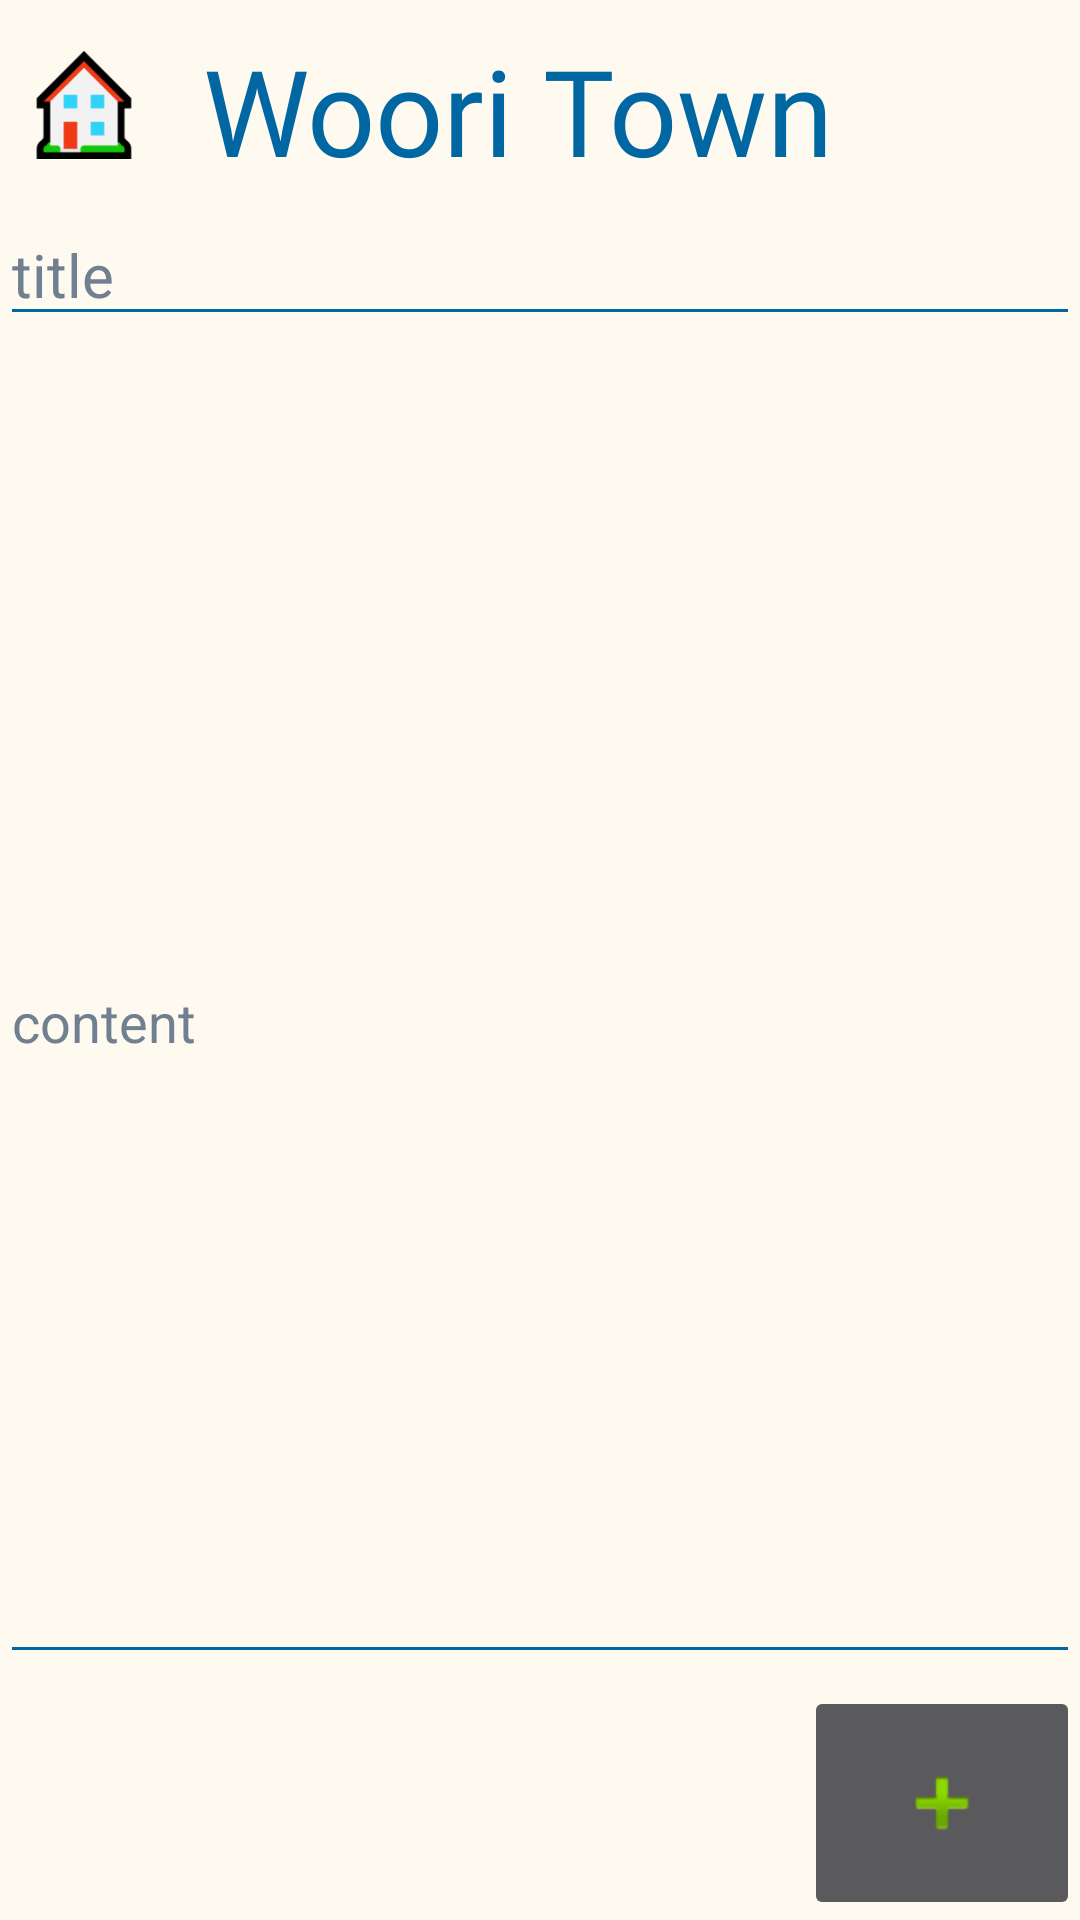

Produce the Android XML layout that renders to this screen, including the resource entries it uses.
<!-- AndroidManifest.xml: application theme AppTheme -->
<!-- res/layout/writenotice_board.xml -->
<?xml version="1.0" encoding="utf-8"?>
<androidx.constraintlayout.widget.ConstraintLayout xmlns:android="http://schemas.android.com/apk/res/android"
    xmlns:app="http://schemas.android.com/apk/res-auto"
    xmlns:tools="http://schemas.android.com/tools"
    android:layout_width="match_parent"
    android:layout_height="match_parent"
    android:background="@color/floralwhite"
    tools:context=".MainActivity">


    <LinearLayout
        android:id="@+id/main_topLinear"
        android:layout_width="match_parent"
        android:layout_height="50dp"
        android:layout_margin="10dp"
        app:layout_constraintLeft_toLeftOf="parent"
        app:layout_constraintRight_toRightOf="parent"
        app:layout_constraintTop_toTopOf="parent">

        <ImageView

            android:layout_width="36dp"
            android:layout_height="36dp"
            android:layout_gravity="center"
            android:src="@drawable/wooriicon" />

        <View
            android:layout_width="0dp"
            android:layout_height="10dp"
            android:layout_weight="1" />


        <TextView
            android:layout_width="wrap_content"
            android:layout_height="wrap_content"
            android:layout_gravity="center"
            android:fontFamily="@font/jalnan"
            android:text="Woori Town"
            android:textColor="@color/blue"
            android:textSize="40sp" />

        
        <View
            android:layout_width="0dp"
            android:layout_height="0dp"
            android:layout_weight="1" />

        <ImageButton
            android:id="@+id/write_to_setting"
            android:layout_width="50dp"
            android:layout_height="50dp"
            android:background="@color/floralwhite"
            android:foreground="@drawable/selectable_background"
            android:scaleType="centerCrop"
            android:src="@drawable/pictogram_user" />
    </LinearLayout>

    <EditText
        android:id="@+id/uploadTitle"
        android:layout_width="match_parent"
        android:layout_height="wrap_content"
        android:layout_marginTop="8dp"
        android:hint="title"
        android:textColor="#000000"
        android:textColorHint="@color/slategray"
        android:textSize="20sp"
        android:backgroundTint="@color/blue"
        android:textCursorDrawable="@drawable/cursor_color"
        app:layout_constraintHorizontal_bias="0.0"
        app:layout_constraintLeft_toLeftOf="parent"
        app:layout_constraintRight_toRightOf="parent"
        app:layout_constraintTop_toBottomOf="@+id/main_topLinear"
        app:layout_constraintBottom_toTopOf="@id/uploadArticle"/>

    <EditText
        android:id="@+id/uploadArticle"
        android:layout_width="match_parent"
        android:layout_height="0dp"
        android:layout_marginTop="8dp"
        android:hint="content"
        android:textColor="#000000"
        android:textColorHint="@color/slategray"
        android:backgroundTint="@color/blue"
        android:textCursorDrawable="@drawable/cursor_color"
        app:layout_constraintEnd_toEndOf="parent"
        app:layout_constraintStart_toStartOf="parent"
        app:layout_constraintTop_toBottomOf="@+id/uploadTitle"
        app:layout_constraintBottom_toTopOf="@id/completeButton"/>

    <ImageButton
        android:id="@+id/completeButton"
        android:layout_width="92dp"
        android:layout_height="78dp"
        android:layout_marginTop="4dp"
        app:layout_constraintEnd_toEndOf="parent"
        app:layout_constraintBottom_toBottomOf="parent"
        app:layout_constraintTop_toBottomOf="@+id/uploadArticle"
        app:srcCompat="@android:drawable/ic_input_add" />

</androidx.constraintlayout.widget.ConstraintLayout>
<!-- resources referenced by this layout -->
<resources>
  <color name="blue">#0067a3</color>
  <color name="floralwhite">#FFFAF0</color>
  <color name="slategray">#708090</color>
  <!-- drawable cursor_color (drawable) -->
  <?xml version="1.0" encoding="utf-8"?>
  <shape xmlns:android="http://schemas.android.com/apk/res/android"
      android:shape="rectangle">
      <solid android:color="@color/blue" />
      <size android:width="3dp" />
  </shape>
  <!-- drawable wooriicon: png bitmap (drawable, 2350 bytes) -->
  <style name="AppTheme" parent="Theme.AppCompat.NoActionBar">
          <item name="colorPrimary">@color/colorPrimary</item>
          <item name="colorPrimaryDark">@color/floralwhite</item>
          <item name="colorAccent">@color/colorAccent</item>
          <item name="android:windowLightStatusBar">true</item>
          <item name="android:colorEdgeEffect">@color/blue</item>
      </style>
  <color name="colorPrimary">#6200EE</color>
  <color name="colorAccent">#03DAC5</color>
</resources>
